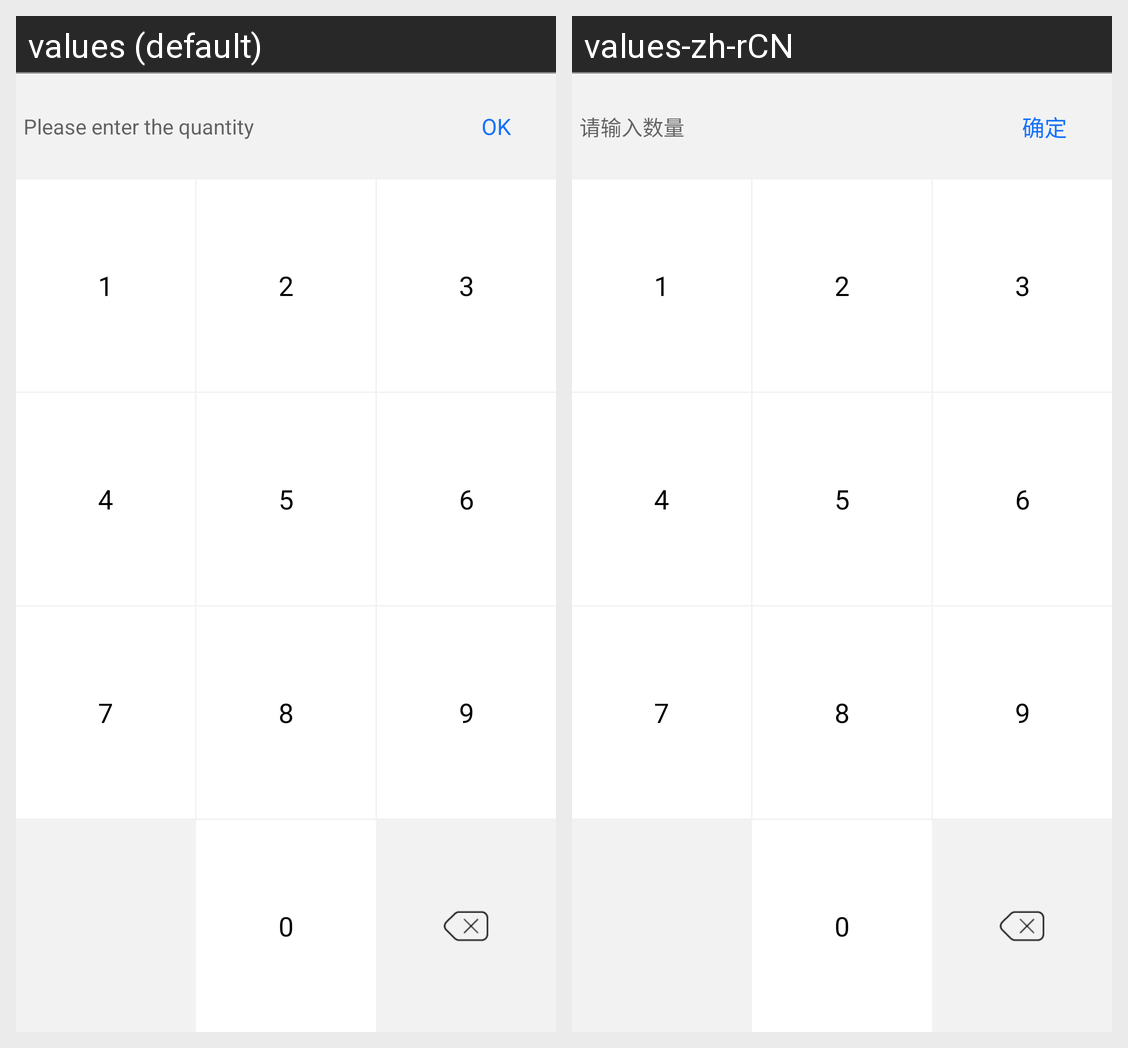

Strings drawn on this Android screen and how each of the app's shown locales translates them:
Android screen res/layout/keypad_popu.xml rendered under 2 locales, left to right: values (default), values-zh-rCN. Device: Nexus 5 (rendered at 1080×1920; each locale shown at half size, 540×960, under a caption strip naming it); theme Theme.MaterialComponents.DayNight.NoActionBar.
Strings drawn on this screen, with the default value and each locale's value (text and hints the layout hard-codes, and strings that could not be matched under every locale, appear in the picture but are not listed):

confirm
  values: OK
  values-zh-rCN: 确定

near_reminder19
  values: Please enter the quantity
  values-zh-rCN: 请输入数量
